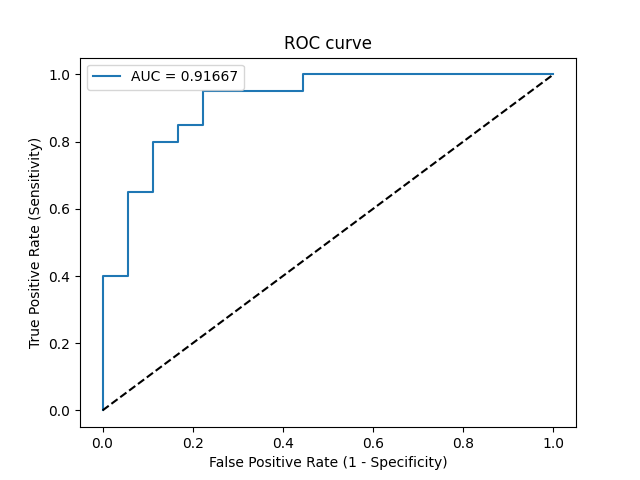

Values plotted in this chart, from the file beside it:
Threshold, Sensitivity, Specificity, NPV, PPV
inf, 0.0, 1.0, 0.4737, 0
1, 0.05, 1.0, 0.4865, 1.0
0.9559, 0.4, 1.0, 0.6, 1.0
0.9538, 0.4, 0.9444, 0.5862, 0.8889
0.9059, 0.65, 0.9444, 0.7083, 0.9286
0.8489, 0.65, 0.8889, 0.6957, 0.8667
0.6674, 0.8, 0.8889, 0.8, 0.8889
0.6619, 0.8, 0.8333, 0.7895, 0.8421
0.6463, 0.85, 0.8333, 0.8333, 0.85
0.6166, 0.85, 0.7778, 0.8235, 0.8095
0.5864, 0.95, 0.7778, 0.9333, 0.8261
0.2858, 0.95, 0.5556, 0.9091, 0.7037
0.2762, 1.0, 0.5556, 1.0, 0.7143
0.0556, 1.0, 0.0, 0, 0.5263
